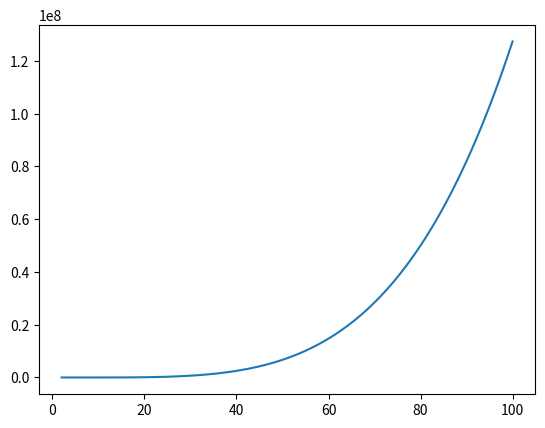

This chart was generated by the following Python code:
import matplotlib.pyplot as plt

level_list = []
exp_list = []

for loop in range(2, 101):
    # exp = ((2 * loop) ** 3) * ((loop ** 2) - (3 * loop) + 38)
    # exp2 = ((2 * (loop - 1)) ** 3) * (((loop - 1) ** 2) - (3 * (loop - 1)) + 38)
    exp = (((loop - 1) ** 2) * ((1.5 * (loop ** 2)) - (21 * loop) + 92))
    exp2 = ((((loop - 1) - 1) ** 2) * ((1.5 * ((loop - 1) ** 2)) - (21 * (loop - 1)) + 92))
    level_list.append(loop)
    exp_list.append(exp)

    # 10000 * (10201 - 1515 + 62)
    # print(format(int(exp), ','))
    print(format(int((exp - exp2)), ','))
    # print(f"{loop-1} -> {loop} : 총 경험치 > {exp} | 경험치 차 > {exp - exp2}")
    # print(f"{loop - 1} → {loop}")

plt.plot(level_list, exp_list)
plt.show()